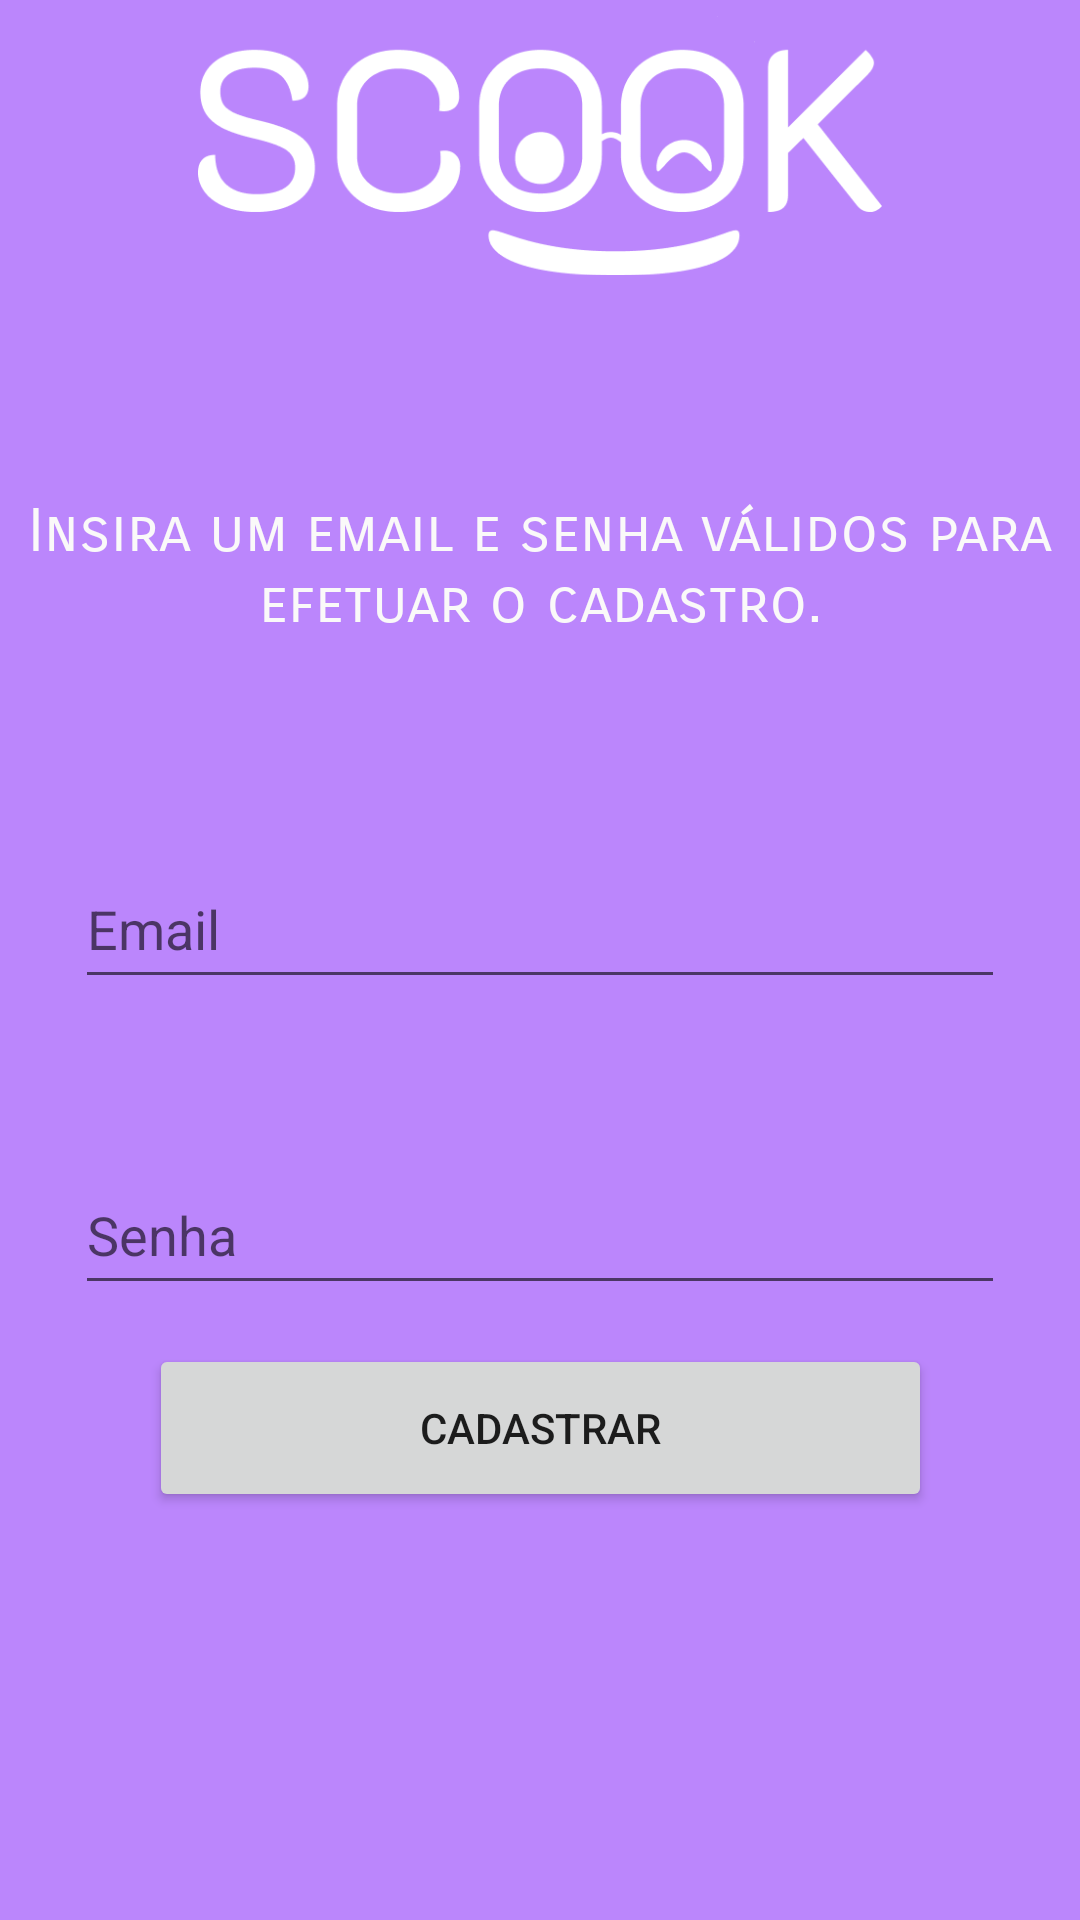

The Android layout XML behind this screen, and the referenced resources:
<!-- AndroidManifest.xml: application theme Theme.SegundaTentativa -->
<!-- res/layout/activity_cadastro.xml -->
<?xml version="1.0" encoding="utf-8"?>
<androidx.constraintlayout.widget.ConstraintLayout xmlns:android="http://schemas.android.com/apk/res/android"
    xmlns:app="http://schemas.android.com/apk/res-auto"
    xmlns:tools="http://schemas.android.com/tools"
    android:layout_width="match_parent"
    android:layout_height="match_parent"
    android:background="@color/purple_200"
    tools:context=".Cadastro">


    <Button
        android:id="@+id/bt_cadastrar"
        android:layout_width="261dp"
        android:layout_height="56dp"
        android:layout_marginBottom="120dp"
        android:text="@string/cdUsuario"
        app:layout_constraintBottom_toBottomOf="parent"
        app:layout_constraintEnd_toEndOf="parent"
        app:layout_constraintStart_toStartOf="parent"
        app:layout_constraintTop_toBottomOf="@+id/cd_senha"
        app:layout_constraintVertical_bias="0.45" />

    <EditText
        android:id="@+id/cd_email"
        android:layout_width="310dp"
        android:layout_height="50dp"
        android:layout_marginTop="44dp"
        android:ems="10"
        android:hint="@string/nome"
        android:inputType="textPersonName"
        app:layout_constraintEnd_toEndOf="parent"
        app:layout_constraintStart_toStartOf="parent"
        app:layout_constraintTop_toBottomOf="@+id/cd_text" />

    <EditText
        android:id="@+id/cd_senha"
        android:layout_width="310dp"
        android:layout_height="50dp"
        android:layout_marginTop="52dp"
        android:ems="10"
        android:hint="@string/senha"
        android:inputType="textPassword"
        app:layout_constraintEnd_toEndOf="parent"
        app:layout_constraintStart_toStartOf="parent"
        app:layout_constraintTop_toBottomOf="@+id/cd_email" />

    <TextView
        android:id="@+id/cd_text"
        android:layout_width="347dp"
        android:layout_height="74dp"
        android:layout_marginTop="72dp"
        android:fontFamily="sans-serif-smallcaps"
        android:hint="@string/cdDescricao"
        android:textAlignment="center"
        android:textColor="#EDE5E5"
        android:textColorHint="#FAF9F9"
        android:textSize="20sp"
        app:layout_constraintEnd_toEndOf="parent"
        app:layout_constraintStart_toStartOf="parent"
        app:layout_constraintTop_toBottomOf="@+id/imageView8" />

    <ImageView
        android:id="@+id/imageView8"
        android:layout_width="228dp"
        android:layout_height="89dp"
        android:layout_marginTop="4dp"
        app:layout_constraintEnd_toEndOf="parent"
        app:layout_constraintStart_toStartOf="parent"
        app:layout_constraintTop_toTopOf="parent"
        app:srcCompat="@drawable/union" />

</androidx.constraintlayout.widget.ConstraintLayout>
<!-- resources referenced by this layout -->
<resources>
  <!-- drawable union: png bitmap (drawable-normal, 13137 bytes) -->
  <string name="cdDescricao">Insira um email e senha válidos para efetuar o cadastro.</string>
  <string name="cdUsuario">Cadastrar</string>
  <string name="nome">Email</string>
  <string name="senha">Senha</string>
  <style name="Theme.SegundaTentativa" parent="Theme.MaterialComponents.DayNight.NoActionBar">
          
          <item name="colorPrimary">@color/purple_500</item>
          <item name="colorPrimaryVariant">@color/purple_700</item>
          <item name="colorOnPrimary">@color/white</item>
          
          <item name="colorSecondary">@color/teal_200</item>
          <item name="colorSecondaryVariant">@color/teal_700</item>
          <item name="colorOnSecondary">@color/black</item>
          
          <item name="android:statusBarColor">?attr/colorPrimaryVariant</item>
          
      </style>
  <!-- not gathered from this repository: default colours our renderer supplied (Android Studio template values) -->
  <color name="purple_200">#FFBB86FC</color>
  <color name="purple_500">#FF6200EE</color>
  <color name="purple_700">#FF3700B3</color>
  <color name="teal_200">#FF03DAC5</color>
  <color name="teal_700">#FF018786</color>
  <color name="black">#FF000000</color>
  <color name="white">#FFFFFFFF</color>
</resources>
